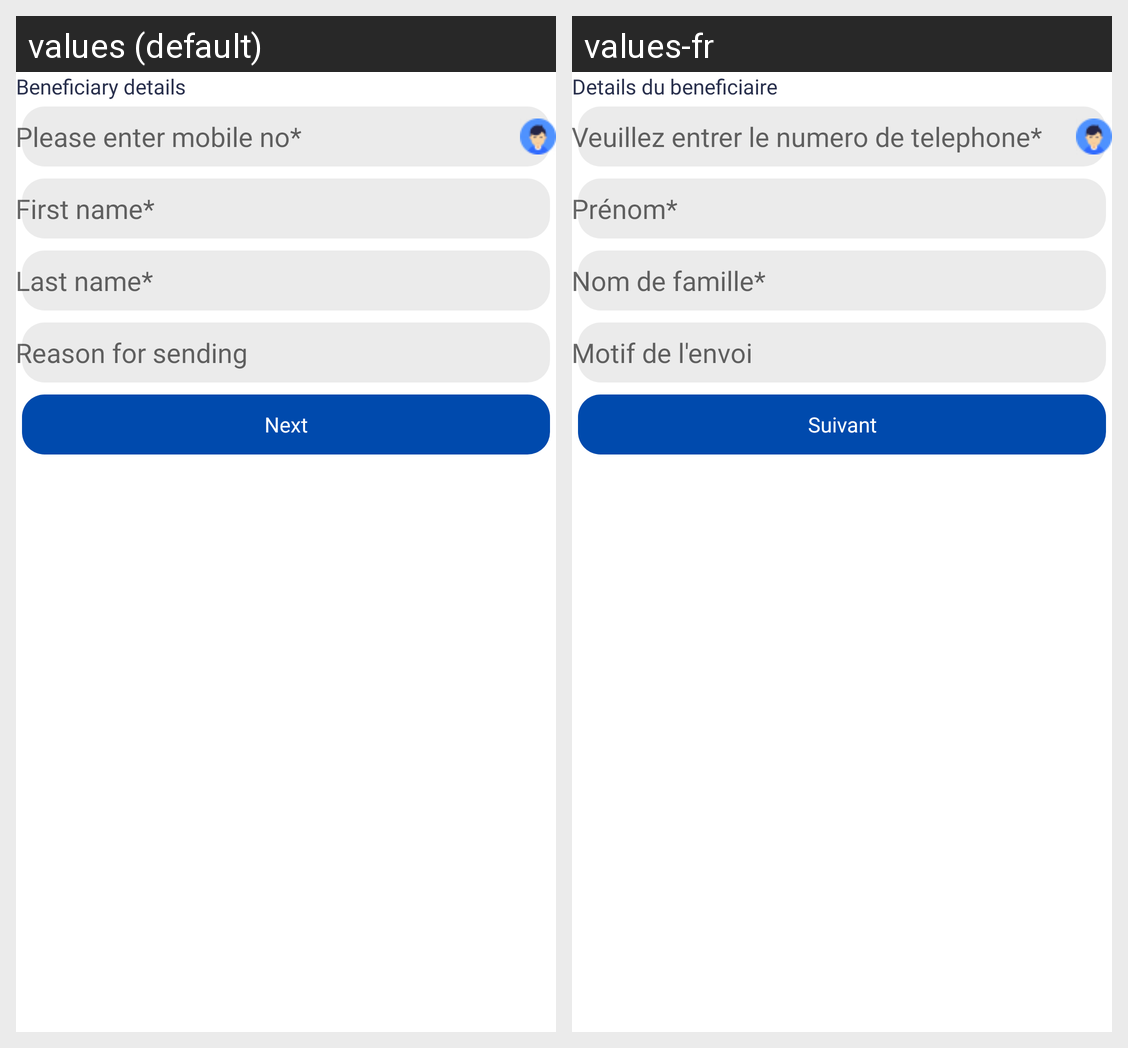

Here is an Android app screen in its default locale and in the app's own translations. Write out the translated-string differences for the strings that appear on this screen.
Android screen res/layout/activity_local_remittance_benefi_kyc.xml rendered under 2 locales, left to right: values (default), values-fr. Device: Nexus 5 (rendered at 1080×1920; each locale shown at half size, 540×960, under a caption strip naming it); theme AppTheme.
Strings drawn on this screen, with the default value and each locale's value (text and hints the layout hard-codes, and strings that could not be matched under every locale, appear in the picture but are not listed):

beneficiary_details
  values: Beneficiary details
  values-fr: Details du beneficiaire

please_enter_mobileno
  values: Please enter mobile no*
  values-fr: Veuillez entrer le numero de telephone*

valid_fname
  values: First name*
  values-fr: Prénom*

last_name_mandatory
  values: Last name*
  values-fr: Nom de famille*

reason_for_sending
  values: Reason for sending
  values-fr: Motif de l'envoi

next
  values: Next
  values-fr: Suivant
